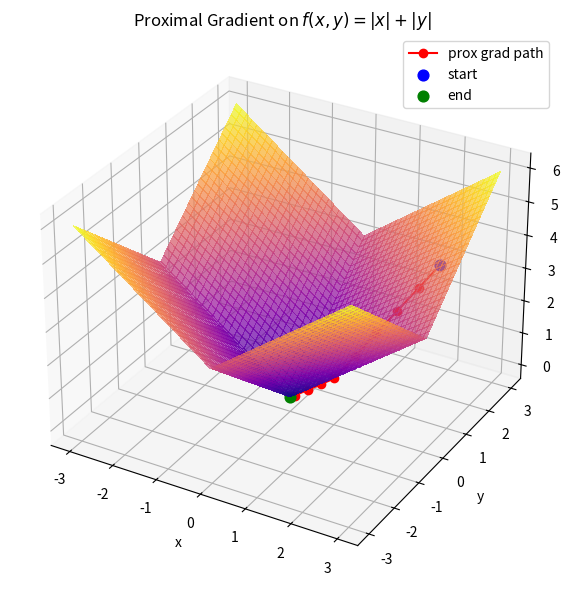
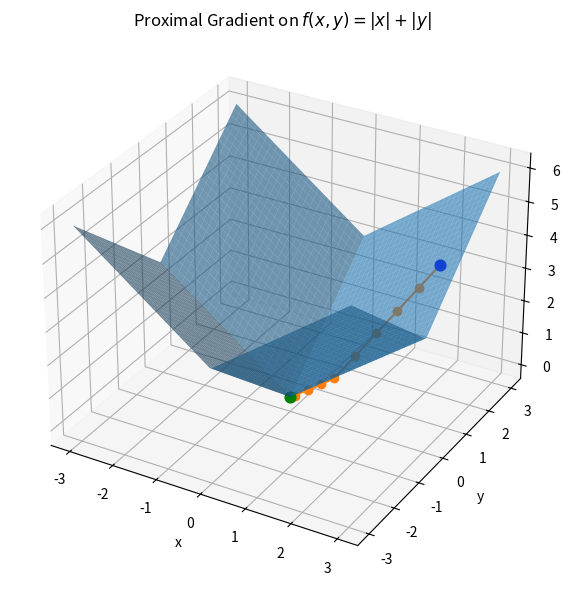

Write the Python code that produced these figures, in order.
import numpy as np
import matplotlib.pyplot as plt
from mpl_toolkits.mplot3d import Axes3D  # noqa: F401

# f(x,y) = |x| + |y|
def f(x, y):
    return np.abs(x) + np.abs(y)

# prox_{eta*|.|}(v) = soft-thresholding
def prox_l1(v, eta):
    return np.sign(v) * np.maximum(np.abs(v) - eta, 0.0)

# 初期点と学習率
x, y = 2.5, 1.5
eta = 0.3
steps = 15

# 軌跡を記録
pts = [(x, y, f(x, y))]
for _ in range(steps):
    v = np.array([x, y])
    x, y = prox_l1(v, eta)  # L1項のproxのみ
    pts.append((x, y, f(x, y)))
pts = np.array(pts)

# 描画用メッシュ
xr = yr = np.linspace(-3, 3, 200)
X, Y = np.meshgrid(xr, yr)
Z = f(X, Y)

fig = plt.figure(figsize=(7,6))
ax = fig.add_subplot(111, projection='3d')

# サーフェス
ax.plot_surface(X, Y, Z, cmap="plasma", alpha=0.7, linewidth=0, antialiased=False)

# 軌跡
ax.plot(pts[:,0], pts[:,1], pts[:,2], marker='o', color="red", label="prox grad path")
ax.scatter(pts[0,0], pts[0,1], pts[0,2], s=60, color="blue", label="start")
ax.scatter(pts[-1,0], pts[-1,1], pts[-1,2], s=60, color="green", label="end")

ax.set_xlabel("x"); ax.set_ylabel("y"); ax.set_zlabel("f(x,y)")
ax.set_title(r"Proximal Gradient on $f(x,y)=|x|+|y|$")
ax.legend()
plt.tight_layout()
plt.show()
import numpy as np
import matplotlib.pyplot as plt
from mpl_toolkits.mplot3d import Axes3D  # noqa: F401

# f(x,y) = |x| + |y|
def f(x, y):
    return np.abs(x) + np.abs(y)

# prox_{eta*|.|}(v) = soft-thresholding
def prox_l1(v, eta):
    return np.sign(v) * np.maximum(np.abs(v) - eta, 0.0)

# 初期点と学習率
x, y = 2.5, 1.5
eta = 0.3
steps = 15

# 近接勾配の軌跡
pts = [(x, y, f(x, y))]
for _ in range(steps):
    v = np.array([x, y])
    x, y = prox_l1(v, eta)
    pts.append((x, y, f(x, y)))
pts = np.array(pts)

# 描画用メッシュ
xr = yr = np.linspace(-3, 3, 200)
X, Y = np.meshgrid(xr, yr)
Z = f(X, Y)

fig = plt.figure(figsize=(7,6))
ax = fig.add_subplot(111, projection='3d')

# サーフェス（色味は例に合わせて alpha=0.6, グレー青系）
ax.plot_surface(X, Y, Z, alpha=0.6, linewidth=0, antialiased=True)

# 軌跡（表面上に線と点を置く）
ax.plot(pts[:,0], pts[:,1], pts[:,2], marker='o')

# 始点・終点を強調
ax.scatter(pts[0,0], pts[0,1], pts[0,2], s=60, color="blue", label="start")
ax.scatter(pts[-1,0], pts[-1,1], pts[-1,2], s=60, color="green", label="end")

ax.set_xlabel('x'); ax.set_ylabel('y'); ax.set_zlabel('f(x,y)')
ax.set_title(r'Proximal Gradient on $f(x,y)=|x|+|y|$')
plt.tight_layout()
plt.show()
